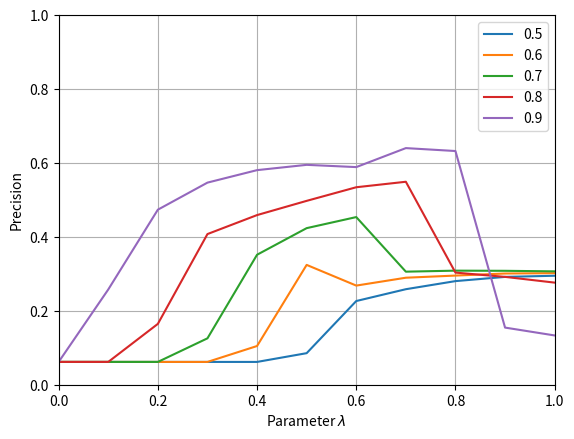

The matplotlib source for this figure:
import matplotlib.pyplot as plt
from matplotlib.backends.backend_pdf import PdfPages
import os
plt.figure()

precision, = plt.plot([
    0.0,
    0.1,
    0.2,
    0.3,
    0.4,
    0.5,
    0.6,
    0.7,
    0.8,
    0.9,
    1

],[

0.06168444913424612,
0.06168444913424612,
0.06168444913424612,
0.06168444913424612,
0.06168444913424612,
0.08536991230108973,
0.22644331405929477,
0.2584306861890041,
0.2803397996107848,
0.2917365704232462,
0.29485947145760594




], label = '0.5'

)

plt.plot([
    0.0,
    0.1,
    0.2,
    0.3,
    0.4,
    0.5,
    0.6,
    0.7,
    0.8,
    0.9,
    1

],[

0.06168444913424612,
0.06168444913424612,
0.06168444913424612,
0.06168444913424612,
0.1047347234253077,
0.32419633801333414,
0.2682222596858935,
0.2895154018961903,
0.2953178291203799,
0.30087047226053565,
0.3018578512915326



], label = '0.6'
)

plt.plot([
    0.0,
    0.1,
    0.2,
    0.3,
    0.4,
    0.5,
    0.6,
    0.7,
    0.8,
    0.9,
    1

],[
0.06168444913424612,
0.06168444913424612,
0.06168444913424612,
0.12552957279623964,
0.3516512265166207,
0.4236345745863344,
0.45357752114336164,
0.3058859871800247,
0.30863048941032256,
0.3082034734719199,
0.3067200738211361






], label = '0.7')

plt.plot([
    0.0,
    0.1,
    0.2,
    0.3,
    0.4,
    0.5,
    0.6,
    0.7,
    0.8,
    0.9,
    1

],[

0.06168444913424612,
0.06168444913424612,
0.16462237480668798,
0.4076140515189031,
0.4589898941753414,
0.49746648772233215,
0.5342983821484512,
0.549157880334537,
0.30335031906268783,
0.29179186492657905,
0.27624176341555


], label = '0.8')


plt.plot([
    0.0,
    0.1,
    0.2,
    0.3,
    0.4,
    0.5,
    0.6,
    0.7,
    0.8,
    0.9,
    1

],[
0.06168444913424612,
0.25765192762250155,
0.4735817582092343,
0.5468128343773884,
0.5805884367646849,
0.5949024313592749,
0.5888170245350336,
0.6401993535946114,
0.6322940350465597,
0.15457350951550877,
0.13330180450520718




], label = '0.9')


plt.xlabel('Parameter '+r'$\lambda$')
plt.ylabel('Precision')
plt.xlim(xmin = 0,xmax = 1)
plt.ylim(ymin = 0, ymax = 1)
plt.grid(True)
plt.legend()



plt.savefig('plotTransHHybridPrec.pdf')








